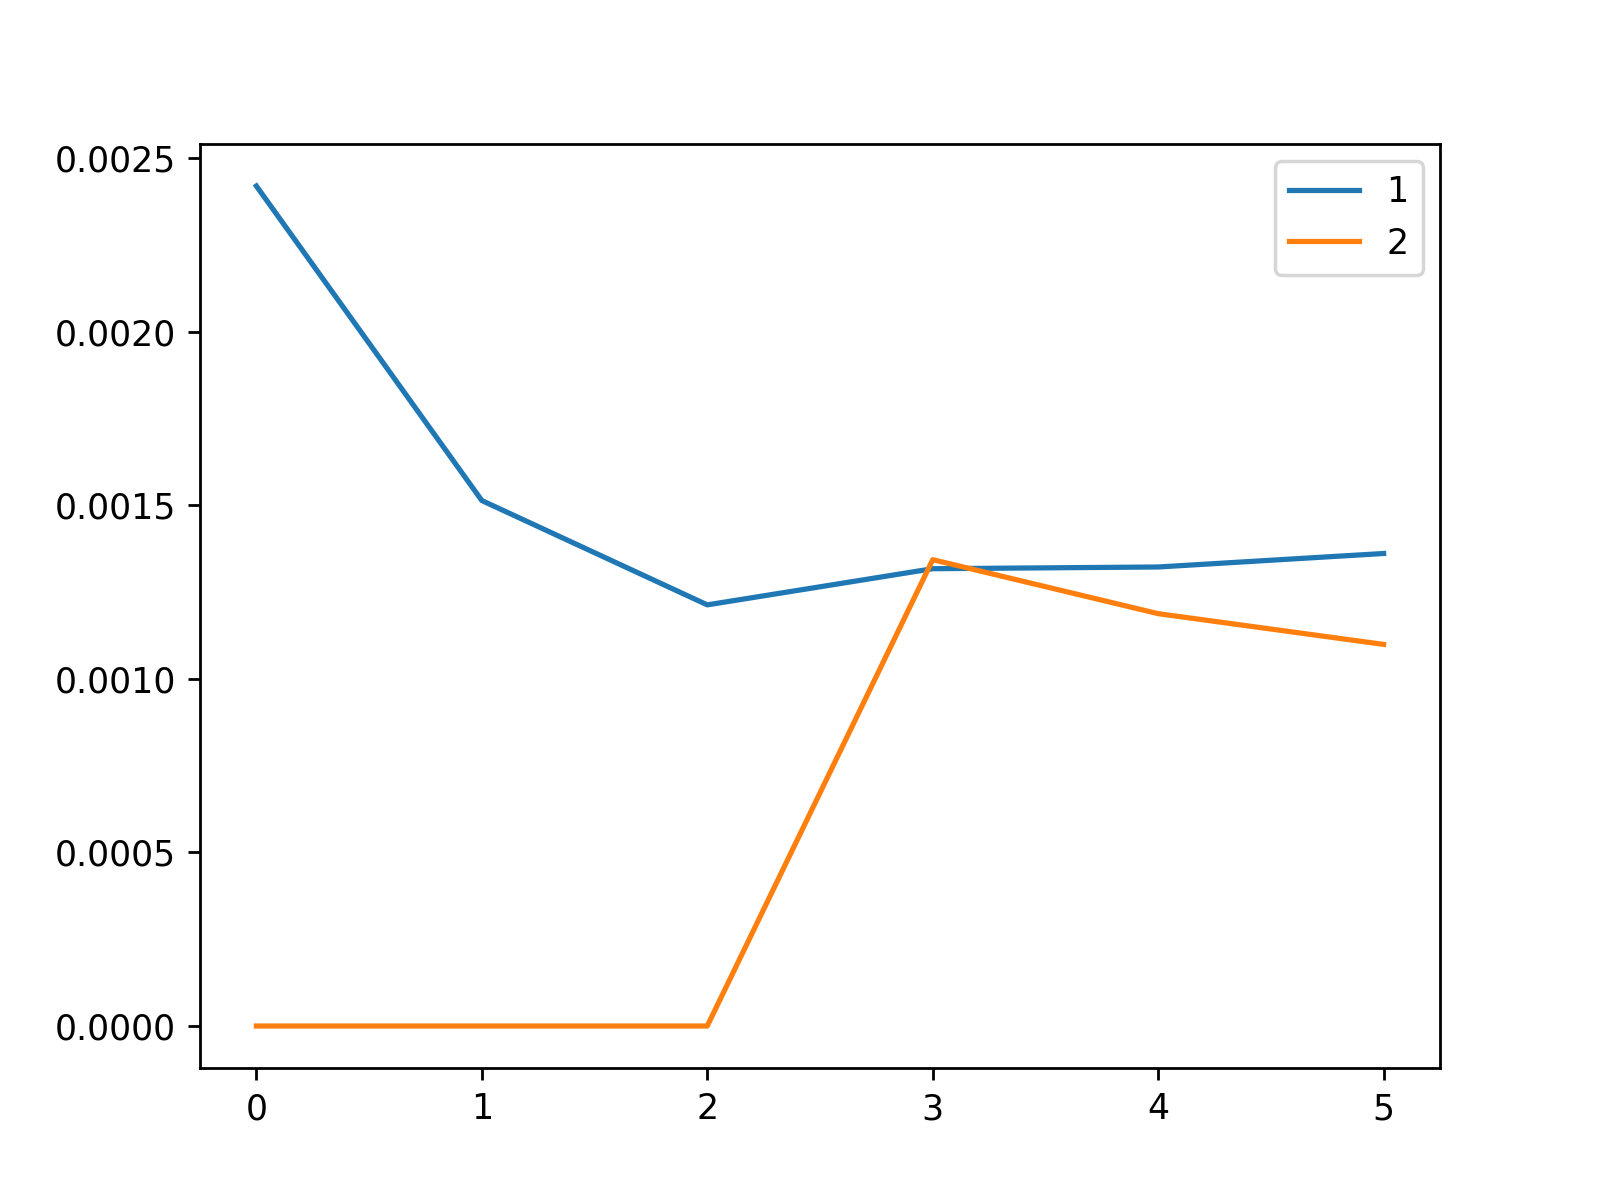

The data file committed next to this chart (first rows):
, 1, 2
0, 0.002419, 0.0
1, 0.001513, 0.0
2, 0.001213, 0.0
3, 0.001317, 0.001343
4, 0.001322, 0.001188
5, 0.001361, 0.001099
